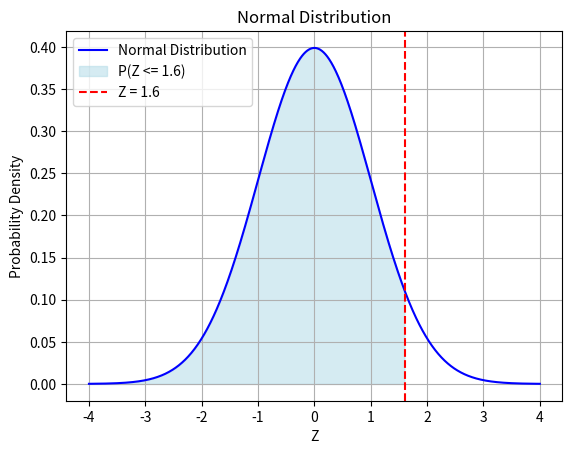

Write the Python code that produced this figure.
from scipy.stats import norm
import math
import numpy as np
import matplotlib.pyplot as plt

# Calcualte z 
x = 14
expected_value = 10
standard_deviation = 2.5
calculated_z = (x - expected_value) / standard_deviation
print(f"calculated_z = {calculated_z}")

# Parameters
z_1 = 1.6 # (X − μ) / σ
z_2 = 0.8 # None or upper bound
operator = "<=" # Operator: '=', '<=', '<', '>', or '>='

def normal_probability(z, operator):
    if operator == "<=":
        return norm.cdf(z)
    elif operator == "<":
        return norm.cdf(z - 1e-10)
    elif operator == ">":
        return 1 - norm.cdf(z)
    elif operator == ">=":
        return 1 - norm.cdf(z - 1e-10)
    elif operator == "=":
        return norm.pdf(z)
    else:
        raise ValueError("Invalid operator. Use '=', '<=', '<', '>', or '>='")

if (z_2 == None):
    z0 = normal_probability(z_1, operator)
    print(f"P(Z {operator} {z_1}) = {z0}")
else:
    z0_1 = normal_probability(z_1, operator)
    z0_2 = normal_probability(z_2, operator)
    z0 = z0_1 - z0_2
    print(f"P({z_1} <= Z <= {z_2}) = {z0}")

# Plotting the normal distribution
x = np.linspace(-4, 4, 1000)
y = norm.pdf(x) 

plt.plot(x, y, label='Normal Distribution', color='blue')  
plt.fill_between(x, y, where=(x <= z_1), color='lightblue', alpha=0.5, label=f'P(Z <= {z_1})')
plt.axvline(z_1, color='red', linestyle='--', label=f'Z = {z_1}') 
plt.title('Normal Distribution')
plt.xlabel('Z')
plt.ylabel('Probability Density')
plt.legend()
plt.grid()
plt.show()
